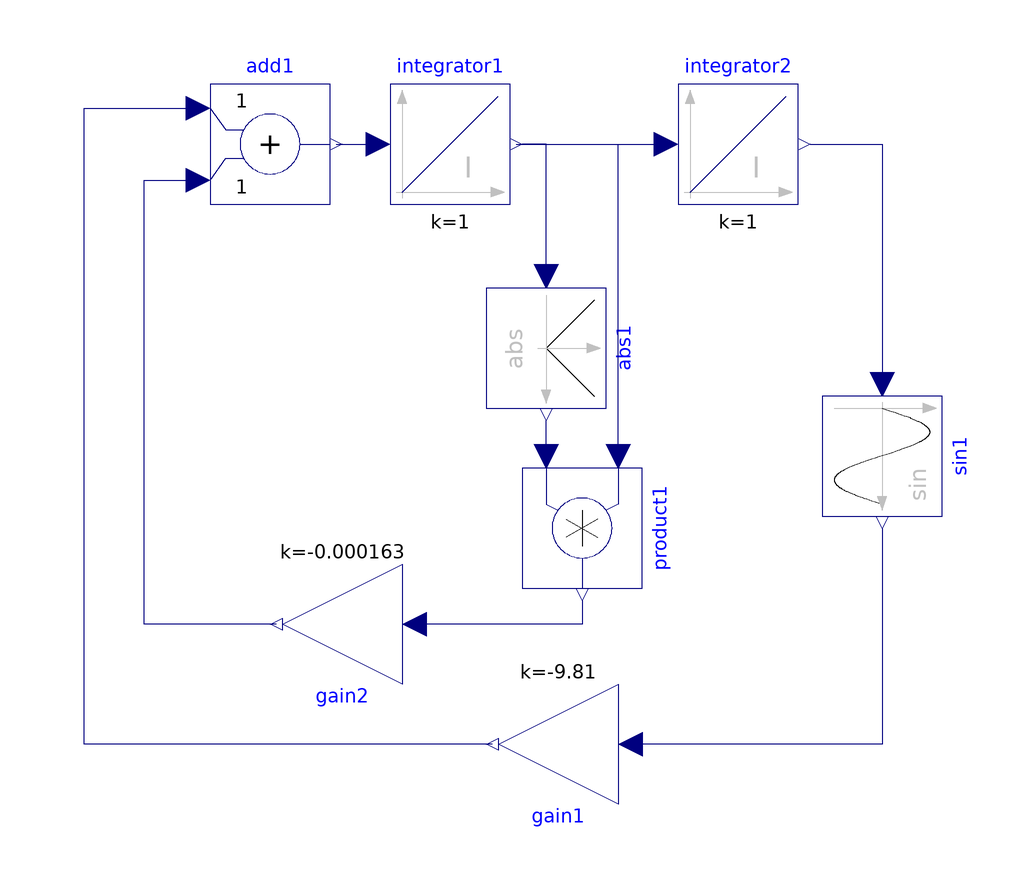

Above is the diagram view of the following Modelica model: its components placed by their Placement annotations and its connect equations drawn as lines.

model pendel_block_lw
  Modelica.Blocks.Continuous.Integrator integrator1 annotation(
    Placement(visible = true, transformation(origin = {-12, 60}, extent = {{-10, -10}, {10, 10}}, rotation = 0)));
  Modelica.Blocks.Continuous.Integrator integrator2(y(fixed = false), y_start = Modelica.Constants.pi / 4) annotation(
    Placement(visible = true, transformation(origin = {36, 60}, extent = {{-10, -10}, {10, 10}}, rotation = 0)));
  Modelica.Blocks.Math.Gain gain1(k = -9.81) annotation(
    Placement(visible = true, transformation(origin = {6, -40}, extent = {{-10, -10}, {10, 10}}, rotation = 180)));
  Modelica.Blocks.Math.Gain gain2(k = -1.63e-4) annotation(
    Placement(visible = true, transformation(origin = {-30, -20}, extent = {{-10, -10}, {10, 10}}, rotation = 180)));
  Modelica.Blocks.Math.Add add1 annotation(
    Placement(visible = true, transformation(origin = {-42, 60}, extent = {{-10, -10}, {10, 10}}, rotation = 0)));
  Modelica.Blocks.Math.Abs abs1 annotation(
    Placement(visible = true, transformation(origin = {4, 26}, extent = {{-10, -10}, {10, 10}}, rotation = -90)));
  Modelica.Blocks.Math.Product product1 annotation(
    Placement(visible = true, transformation(origin = {10, -4}, extent = {{-10, -10}, {10, 10}}, rotation = -90)));
  Modelica.Blocks.Math.Sin sin1 annotation(
    Placement(visible = true, transformation(origin = {60, 8}, extent = {{-10, -10}, {10, 10}}, rotation = -90)));
equation
  connect(sin1.y, gain1.u) annotation(
    Line(points = {{60, -4}, {60, -4}, {60, -40}, {18, -40}, {18, -40}}, color = {0, 0, 127}));
  connect(integrator2.y, sin1.u) annotation(
    Line(points = {{48, 60}, {60, 60}, {60, 20}, {60, 20}, {60, 20}}, color = {0, 0, 127}));
  connect(product1.y, gain2.u) annotation(
    Line(points = {{10, -16}, {10, -16}, {10, -20}, {-18, -20}, {-18, -20}}, color = {0, 0, 127}));
  connect(product1.u1, integrator2.u) annotation(
    Line(points = {{16, 8}, {16, 8}, {16, 60}, {24, 60}, {24, 60}}, color = {0, 0, 127}));
  connect(product1.u2, abs1.y) annotation(
    Line(points = {{4, 8}, {4, 8}, {4, 14}, {4, 14}}, color = {0, 0, 127}));
  connect(abs1.u, integrator1.y) annotation(
    Line(points = {{4, 38}, {4, 38}, {4, 60}, {0, 60}, {0, 60}}, color = {0, 0, 127}));
  connect(integrator1.y, integrator2.u) annotation(
    Line(points = {{-1, 60}, {21, 60}, {21, 60}, {23, 60}}, color = {0, 0, 127}));
  connect(add1.y, integrator1.u) annotation(
    Line(points = {{-31, 60}, {-27, 60}, {-27, 60}, {-25, 60}}, color = {0, 0, 127}));
  connect(gain2.y, add1.u2) annotation(
    Line(points = {{-41, -20}, {-63, -20}, {-63, 54}, {-54, 54}}, color = {0, 0, 127}));
  connect(gain1.y, add1.u1) annotation(
    Line(points = {{-5, -40}, {-73, -40}, {-73, 66}, {-54, 66}}, color = {0, 0, 127}));
  annotation(
    uses(Modelica(version = "3.2.2")),
    experiment(StartTime = 0, StopTime = 50, Tolerance = 1e-06, Interval = 0.05));
end pendel_block_lw;